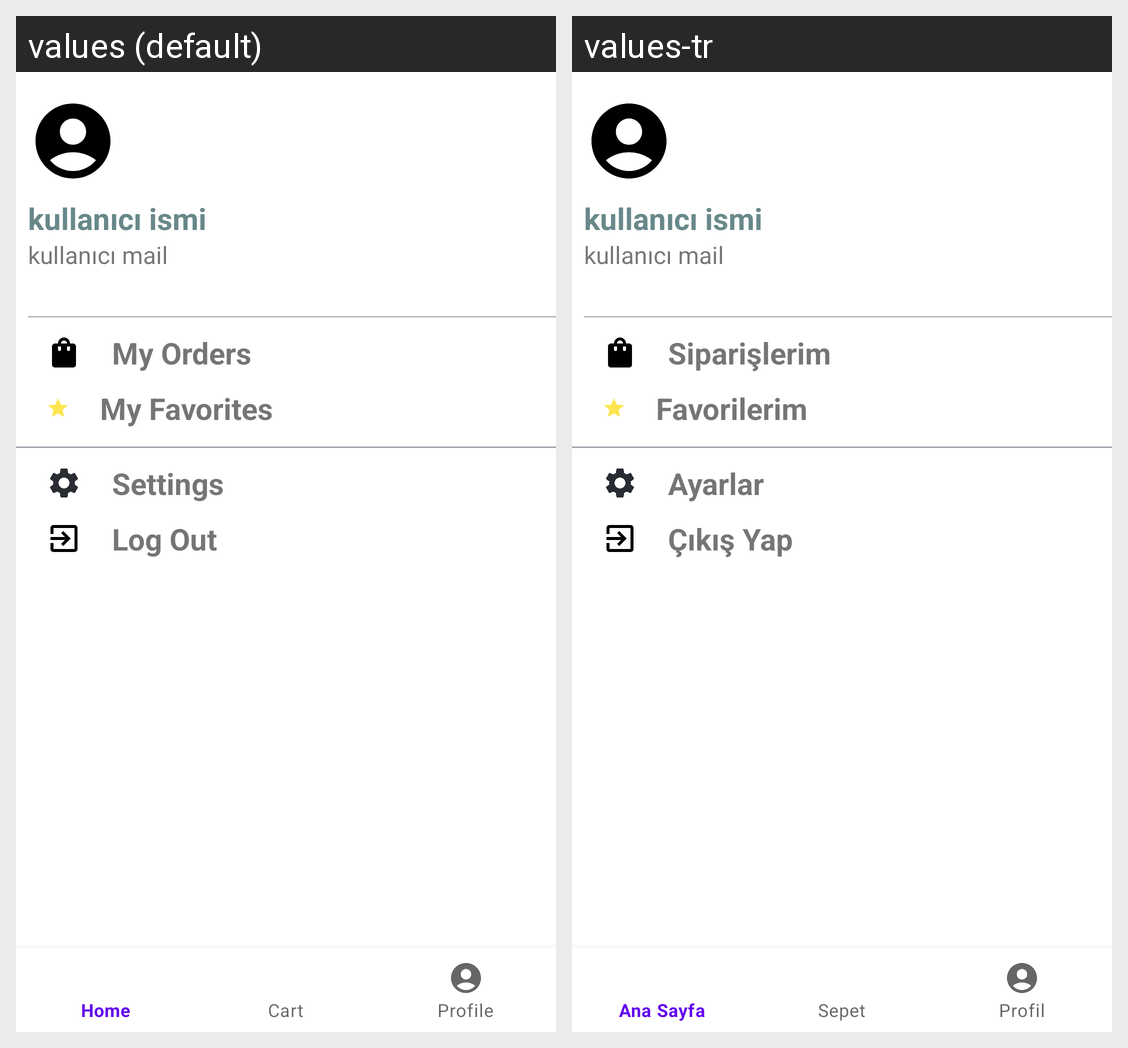

This grid shows one Android layout under two languages. Give, for every string resource on the screen, its name, the default text and each shown locale's text.
Android screen res/layout/activity_profile.xml rendered under 2 locales, left to right: values (default), values-tr. Device: Nexus 5 (rendered at 1080×1920; each locale shown at half size, 540×960, under a caption strip naming it); theme Theme.BuyGo.
Strings drawn on this screen, with the default value and each locale's value (text and hints the layout hard-codes, and strings that could not be matched under every locale, appear in the picture but are not listed):

my_orders
  values: My Orders
  values-tr: Siparişlerim

my_favorites
  values: My Favorites
  values-tr: Favorilerim

Settings
  values: Settings
  values-tr: Ayarlar

quit
  values: Log Out
  values-tr: Çıkış Yap
